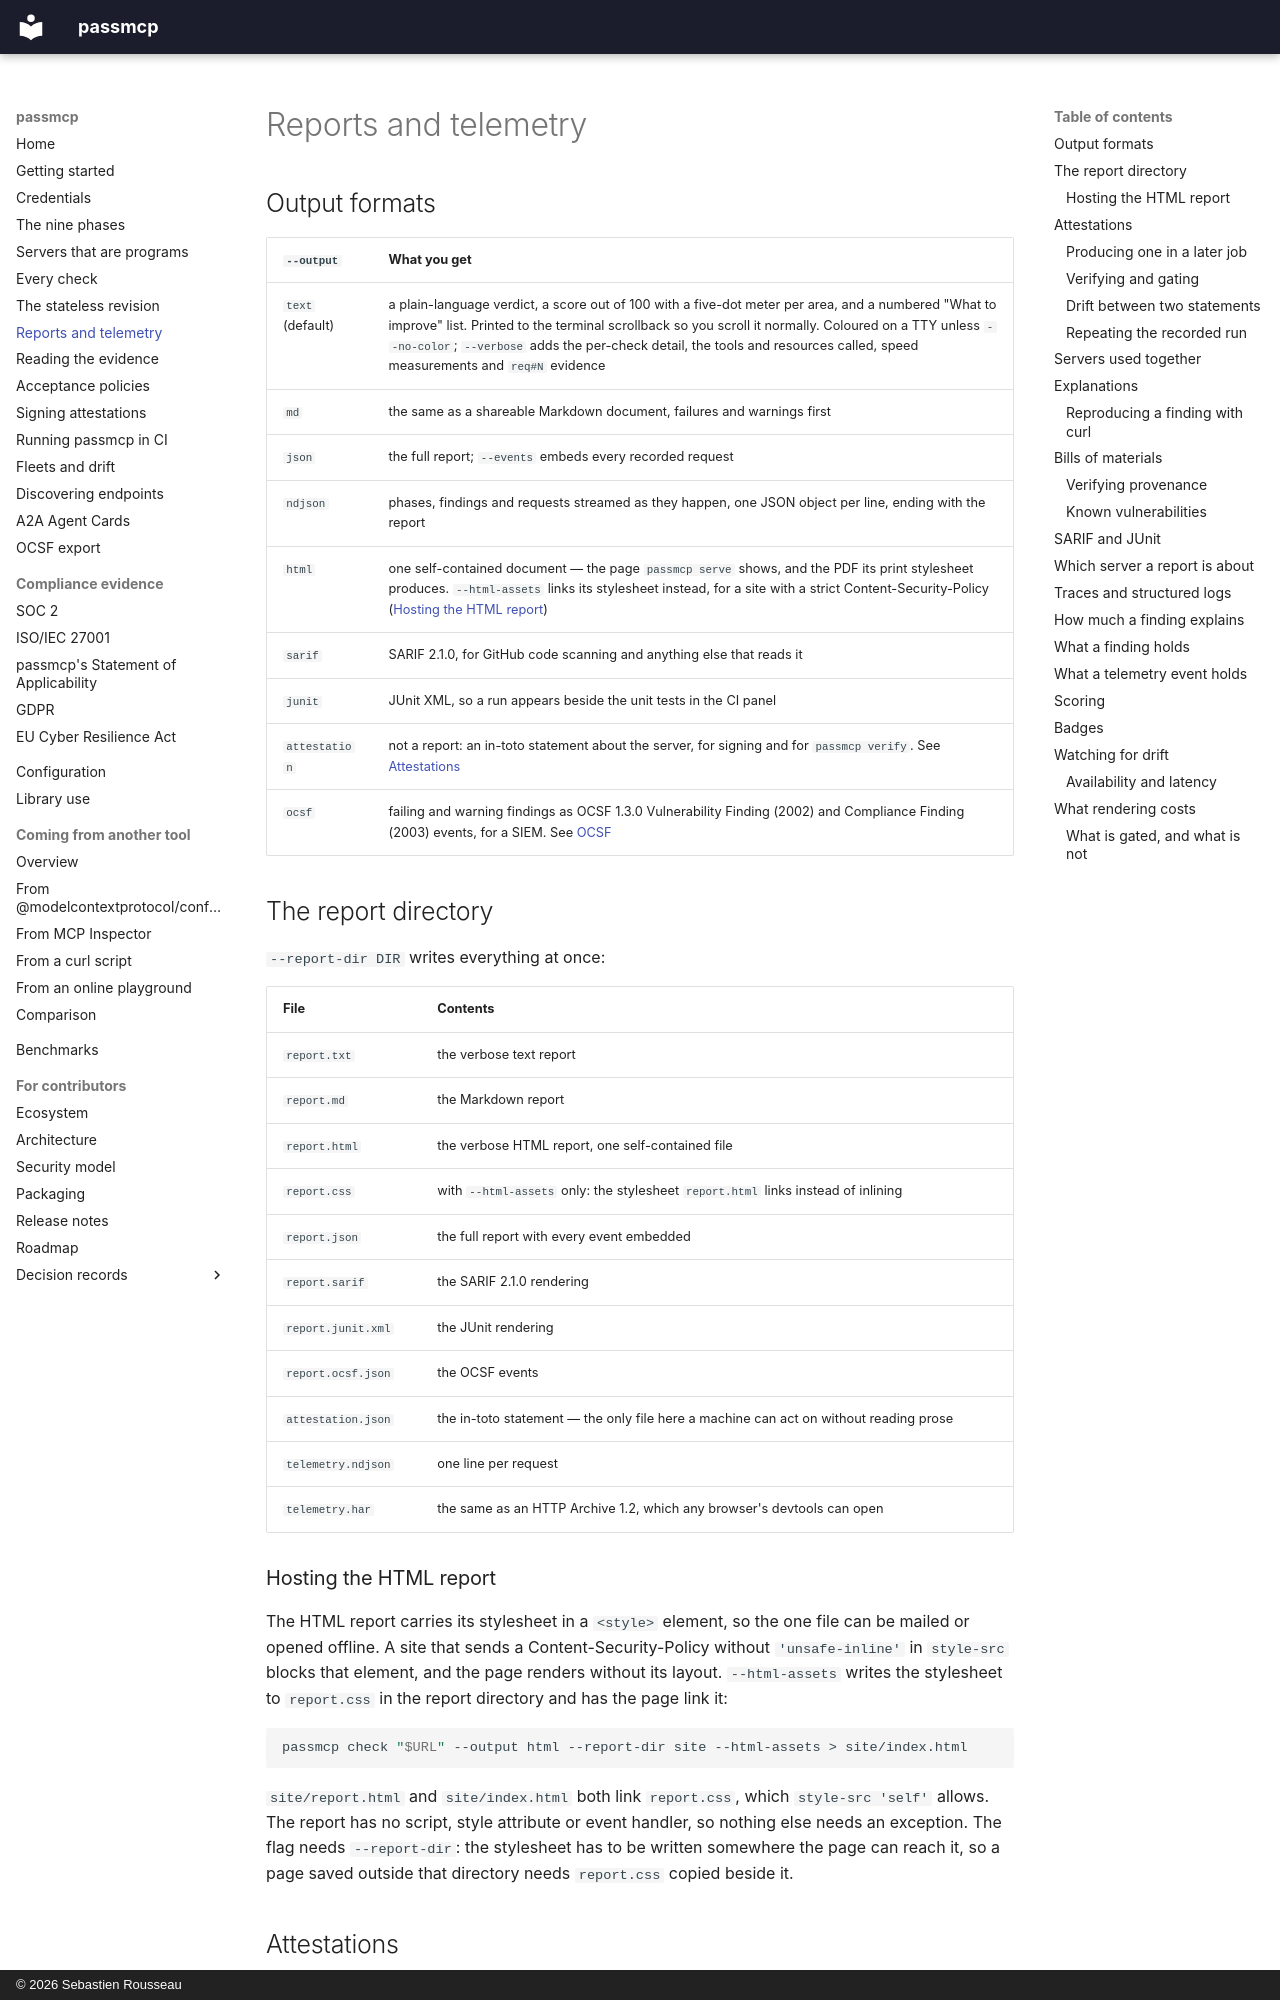

repository: sebastienrousseau/passmcp · page: reports/index.html · generator: mkdocs · copyright: © 2026 Sebastien Rousseau

---
# SPDX-FileCopyrightText: 2026 Sebastien Rousseau <sebastian.rousseau@gmail.com>
# SPDX-License-Identifier: GPL-3.0-only
description: >-
  passmcp's output formats — text, Markdown, JSON, NDJSON, HTML, the in-toto attestation and the CycloneDX bill of materials for a binary or a lockfile — plus the report directory, the HAR export, and what telemetry holds.
---

# Reports and telemetry

## Output formats

| `--output` | What you get |
|---|---|
| `text` (default) | a plain-language verdict, a score out of 100 with a five-dot meter per area, and a numbered "What to improve" list. Printed to the terminal scrollback so you scroll it normally. Coloured on a TTY unless `--no-color`; `--verbose` adds the per-check detail, the tools and resources called, speed measurements and `req#N` evidence |
| `md` | the same as a shareable Markdown document, failures and warnings first |
| `json` | the full report; `--events` embeds every recorded request |
| `ndjson` | phases, findings and requests streamed as they happen, one JSON object per line, ending with the report |
| `html` | one self-contained document — the page `passmcp serve` shows, and the PDF its print stylesheet produces. `--html-assets` links its stylesheet instead, for a site with a strict Content-Security-Policy ([Hosting the HTML report](#hosting-the-html-report)) |
| `sarif` | SARIF 2.1.0, for GitHub code scanning and anything else that reads it |
| `junit` | JUnit XML, so a run appears beside the unit tests in the CI panel |
| `attestation` | not a report: an in-toto statement about the server, for signing and for `passmcp verify`. See [Attestations](#attestations) |
| `ocsf` | failing and warning findings as OCSF 1.3.0 Vulnerability Finding (2002) and Compliance Finding (2003) events, for a SIEM. See [OCSF](ocsf.md) |

## The report directory

`--report-dir DIR` writes everything at once:

| File | Contents |
|---|---|
| `report.txt` | the verbose text report |
| `report.md` | the Markdown report |
| `report.html` | the verbose HTML report, one self-contained file |
| `report.css` | with `--html-assets` only: the stylesheet `report.html` links instead of inlining |
| `report.json` | the full report with every event embedded |
| `report.sarif` | the SARIF 2.1.0 rendering |
| `report.junit.xml` | the JUnit rendering |
| `report.ocsf.json` | the OCSF events |
| `attestation.json` | the in-toto statement — the only file here a machine can act on without reading prose |
| `telemetry.ndjson` | one line per request |
| `telemetry.har` | the same as an HTTP Archive 1.2, which any browser's devtools can open |

### Hosting the HTML report

The HTML report carries its stylesheet in a `<style>` element, so the one
file can be mailed or opened offline. A site that sends a
Content-Security-Policy without `'unsafe-inline'` in `style-src` blocks
that element, and the page renders without its layout. `--html-assets`
writes the stylesheet to `report.css` in the report directory and has the
page link it:

```bash
passmcp check "$URL" --output html --report-dir site --html-assets > site/index.html
```

`site/report.html` and `site/index.html` both link `report.css`, which
`style-src 'self'` allows. The report has no script, style attribute or
event handler, so nothing else needs an exception. The flag needs
`--report-dir`: the stylesheet has to be written somewhere the page can
reach it, so a page saved outside that directory needs `report.css` copied
beside it.
